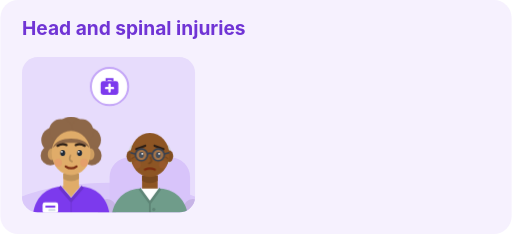
t = 0.00 s
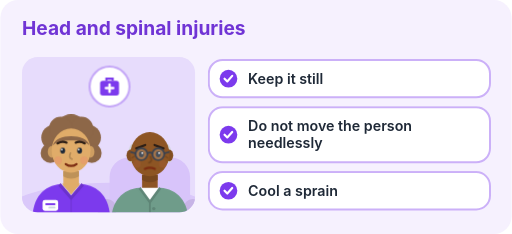
t = 1.45 s
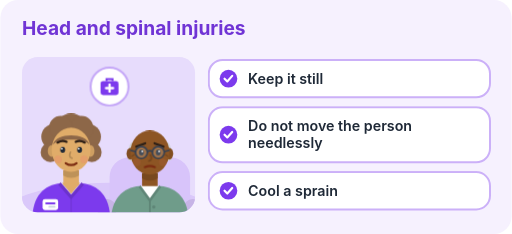
t = 2.20 s
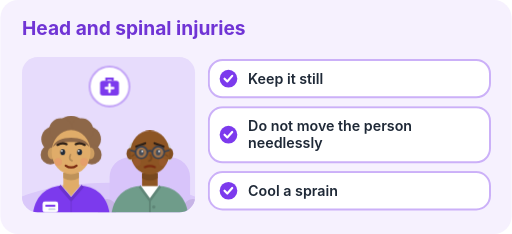
t = 3.70 s
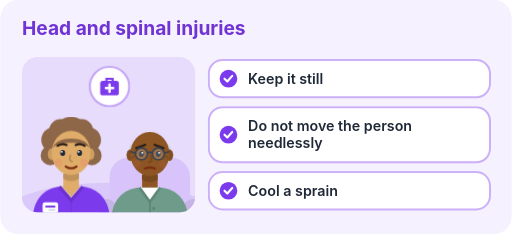
t = 4.33 s
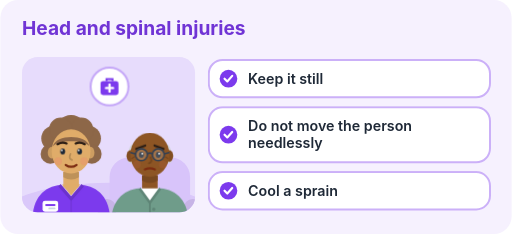
t = 5.59 s

The animated SVG that drew these frames (rendered in a browser with its animation timeline set to each time). Animation: 4 CSS @keyframes rules; one cycle of 6.70 s, repeats indefinitely.

<svg xmlns="http://www.w3.org/2000/svg" viewBox="0 0 520 238" width="640" height="293" role="img" aria-labelledby="t d" data-generator="make-illustration" data-accent="#7c3aed">
  <title id="t">Head and spinal injuries</title>
  <desc id="d">A care worker sitting with an older person they support, who looks worried, beside the heading “Head and spinal injuries”. Key points: Keep it still; Do not move the person needlessly; Cool a sprain.</desc>
  <style>
    text { font-family: Inter, Arial, sans-serif; }
    .bob { animation: bob 4.5s ease-in-out infinite; transform-box: fill-box; transform-origin: 50% 100%; }
    .blink { animation: blink 6s step-end infinite; transform-box: fill-box; transform-origin: 50% 50%; }
    .pulse { animation: pulse 2.6s ease-in-out infinite; transform-box: fill-box; transform-origin: 50% 50%; }
    .rise { animation: rise .5s ease-out both; }
    @keyframes bob { 0%,100% { transform: translateY(0) } 50% { transform: translateY(-2.5px) } }
    @keyframes blink { 0%,92%,100% { transform: scaleY(1) } 95% { transform: scaleY(.1) } }
    @keyframes pulse { 0%,100% { transform: scale(1) } 50% { transform: scale(1.07) } }
    @keyframes rise { from { opacity:0; transform: translateY(6px) } to { opacity:1; transform: translateY(0) } }
    @media (prefers-reduced-motion: reduce) {
      .bob, .blink, .pulse, .rise { animation: none }
    }
  </style>
  <defs><clipPath id="panel"><rect width="176" height="158" rx="16"/></clipPath></defs>
  <rect width="520" height="238" rx="18" fill="#f6f1fe"/>
  <text x="22" y="36" font-size="19.5" font-weight="700" fill="#7034d5">Head and spinal injuries</text>
  <g transform="translate(22 58)">
    <rect width="176" height="158" rx="16" fill="#e7dcfc"/>
    <g clip-path="url(#panel)">
      <ellipse cx="88" cy="162" rx="109.12" ry="34" fill="#dac8fa"/>
      <g transform="translate(130 118) scale(1.32 1.32)">
    <rect x="-31" y="-12" width="62" height="60" rx="15" fill="#d8c4fa"/>
      <rect x="-40" y="20" width="14" height="26" rx="7" fill="#c7b4e6"/>
      <rect x="26" y="20" width="14" height="26" rx="7" fill="#c7b4e6"/>
    <g class="bob" style="animation-delay:0.7s">
      <path d="M-16.5 -8 C-17.5 -18 -15 -23 -12 -22 L-12.5 -7 Z M16.5 -8 C17.5 -18 15 -23 12 -22 L12.5 -7 Z" fill="#d1d5db"/>
      
      <path d="M-6 2 h12 v11 c-3 3 -9 3 -12 0z" fill="#8d5524"/>
      <path d="M-6 2 h12 v4 q-6 3.5 -12 0z" fill="#78481f"/>
      <path d="M-30 40 C-30 22 -21 13 -8 12 L0 21 L8 12 C21 13 30 22 30 40 Z" fill="#6f9c8a"/>
      <path d="M-8 12 L0 23 L8 12 Z" fill="#fff"/>
      <path d="M-8 12 L0 23 L8 12" stroke="#5f8677" stroke-width="2" fill="none" stroke-linejoin="round"/>
      <path d="M0 23 V40" stroke="#5f8677" stroke-width="1.4"/>
      <circle cx="3" cy="28" r="1.3" fill="#5f8677"/><circle cx="3" cy="35" r="1.3" fill="#5f8677"/>
      
      <ellipse cx="-15" cy="-13" rx="3" ry="4.5" fill="#824e21"/><ellipse cx="15" cy="-13" rx="3" ry="4.5" fill="#824e21"/>
      <ellipse cx="0" cy="-14" rx="15" ry="17" fill="#8d5524"/>
      
      
      
      <path d="M-10.5 -18.4 L-3.6 -21 M3.6 -21 L10.5 -18.4" stroke="#2d1f16" stroke-width="1.7" fill="none" stroke-linecap="round"/>
      <g class="blink">
        <ellipse cx="-6.5" cy="-14" rx="1.9" ry="2.3" fill="#1f2937"/>
        <ellipse cx="6.5" cy="-14" rx="1.9" ry="2.3" fill="#1f2937"/>
        <circle cx="-5.8" cy="-14.8" r=".7" fill="#fff"/>
        <circle cx="7.2" cy="-14.8" r=".7" fill="#fff"/>
      </g>
      <path d="M-12 -12.2 l-1.8 1.1 M12 -12.2 l1.8 1.1" stroke="#74461e" stroke-width=".9" stroke-linecap="round"/>
      <g fill="#fff" fill-opacity=".18" stroke="#374151" stroke-width="1.3"><circle cx="-6.5" cy="-14" r="4.6"/><circle cx="6.5" cy="-14" r="4.6"/></g><path d="M-1.9 -14.6 q1.9 -1.4 3.8 0 M-11.1 -14.6 L-14.6 -15.6 M11.1 -14.6 L14.6 -15.6" stroke="#374151" stroke-width="1.3" fill="none" stroke-linecap="round"/>
      <path d="M0.5 -12 q1.8 3.8 -1.2 4.6" stroke="#74461e" stroke-width="1.4" fill="none" stroke-linecap="round"/>
      <path d="M-3.8 -2.6 q3.8 -1.8 7.6 0" stroke="#7c2d12" stroke-width="1.7" fill="none" stroke-linecap="round"/>
      <circle cx="-10" cy="-6.5" r="3" fill="#f87171" opacity="0.1"/>
      <circle cx="10" cy="-6.5" r="3" fill="#f87171" opacity="0.1"/>
    </g></g><g transform="translate(50 116) scale(-1.32 1.32)">
    
    <g class="bob" style="animation-delay:0s">
      <g fill="#8d6748"><circle cx="-13" cy="-24" r="10"/><circle cx="0" cy="-30" r="12"/><circle cx="13" cy="-24" r="10"/><circle cx="-16" cy="-12" r="7.5"/><circle cx="16" cy="-12" r="7.5"/><circle cx="-8" cy="-31" r="9"/><circle cx="8" cy="-31" r="9"/></g>
      
      <path d="M-6 2 h12 v11 c-3 3 -9 3 -12 0z" fill="#e0ac69"/>
      <path d="M-6 2 h12 v4 q-6 3.5 -12 0z" fill="#be9259"/>
      <path d="M-30 40 C-30 22 -21 13 -8 12 L0 21 L8 12 C21 13 30 22 30 40 Z" fill="#7c3aed"/>
      <path d="M-7 11.5 L0 20 L7 11.5 Z" fill="#e0ac69"/>
      <path d="M-9 12 L0 22.5 L9 12" stroke="#6b32cc" stroke-width="2.5" fill="none" stroke-linejoin="round"/>
      <path d="M0 22.5 V40" stroke="#6b32cc" stroke-width="1.2" opacity=".5"/>
      <rect x="10" y="24" width="12" height="8.5" rx="1.8" fill="#fff"/>
      <rect x="12" y="26.5" width="8" height="1.6" rx=".8" fill="#7c3aed"/>
      <rect x="12" y="29.3" width="5.5" height="1.4" rx=".7" fill="#cbd5e1"/>
      
      <ellipse cx="-15" cy="-13" rx="3" ry="4.5" fill="#ce9e61"/><ellipse cx="15" cy="-13" rx="3" ry="4.5" fill="#ce9e61"/>
      <ellipse cx="0" cy="-14" rx="15" ry="17" fill="#e0ac69"/>
      <path d="M-14 -18 C-12 -27.5 12 -27.5 14 -18 C10 -23 -10 -23 -14 -18 Z" fill="#8d6748"/>
      
      
      <path d="M-10.5 -19.5 q3.8 -2.2 7 -0.6 M3.5 -20.1 q3.2 -1.6 7 0.6" stroke="#2d1f16" stroke-width="1.7" fill="none" stroke-linecap="round"/>
      <g class="blink">
        <ellipse cx="-6.5" cy="-14" rx="1.9" ry="2.3" fill="#1f2937"/>
        <ellipse cx="6.5" cy="-14" rx="1.9" ry="2.3" fill="#1f2937"/>
        <circle cx="-5.8" cy="-14.8" r=".7" fill="#fff"/>
        <circle cx="7.2" cy="-14.8" r=".7" fill="#fff"/>
      </g>
      
      
      <path d="M0.5 -12 q1.8 3.8 -1.2 4.6" stroke="#b88d56" stroke-width="1.4" fill="none" stroke-linecap="round"/>
      <path d="M-4.2 -3.6 q4.2 3 8.4 0" stroke="#7c2d12" stroke-width="1.7" fill="none" stroke-linecap="round"/>
      <circle cx="-10" cy="-6.5" r="3" fill="#f87171" opacity="0.22"/>
      <circle cx="10" cy="-6.5" r="3" fill="#f87171" opacity="0.22"/>
    </g></g>
    </g>
    <g transform="translate(89 30)"><g class="pulse">
      <circle r="19" fill="#fff" stroke="#c4a6f7" stroke-width="2"/>
      <g transform="translate(-12 -12)"><path d="M9 6.5 V4.5 h6 v2" fill="none" stroke="#7c3aed" stroke-width="2"/><rect x="3" y="6.5" width="18" height="14" rx="2.5" fill="#7c3aed"/><path d="M12 10 v7 M8.5 13.5 h7" stroke="#fff" stroke-width="2.4" stroke-linecap="round"/></g>
    </g></g>
  </g>
  
  <g transform="translate(212 61)">
    <g class="rise" style="animation-delay:0.15s">
      <rect width="286" height="38" rx="14" fill="#fff" stroke="#cbb0f8" stroke-width="2"/>
      <circle cx="20" cy="19" r="9" fill="#7c3aed"/>
      <path d="M16 19 l2.8 2.8 l5 -5.6" stroke="#fff" stroke-width="2.2" fill="none" stroke-linecap="round" stroke-linejoin="round"/>
      <text x="40" y="24" font-size="14.5" font-weight="600" fill="#1f2937">Keep it still</text>
    </g>
  </g>
  <g transform="translate(212 109)">
    <g class="rise" style="animation-delay:0.27s">
      <rect width="286" height="56" rx="14" fill="#fff" stroke="#cbb0f8" stroke-width="2"/>
      <circle cx="20" cy="28" r="9" fill="#7c3aed"/>
      <path d="M16 28 l2.8 2.8 l5 -5.6" stroke="#fff" stroke-width="2.2" fill="none" stroke-linecap="round" stroke-linejoin="round"/>
      <text x="40" y="24.5" font-size="14.5" font-weight="600" fill="#1f2937">Do not move the person</text><text x="40" y="42" font-size="14.5" font-weight="600" fill="#1f2937">needlessly</text>
    </g>
  </g>
  <g transform="translate(212 175)">
    <g class="rise" style="animation-delay:0.39s">
      <rect width="286" height="38" rx="14" fill="#fff" stroke="#cbb0f8" stroke-width="2"/>
      <circle cx="20" cy="19" r="9" fill="#7c3aed"/>
      <path d="M16 19 l2.8 2.8 l5 -5.6" stroke="#fff" stroke-width="2.2" fill="none" stroke-linecap="round" stroke-linejoin="round"/>
      <text x="40" y="24" font-size="14.5" font-weight="600" fill="#1f2937">Cool a sprain</text>
    </g>
  </g>
</svg>
